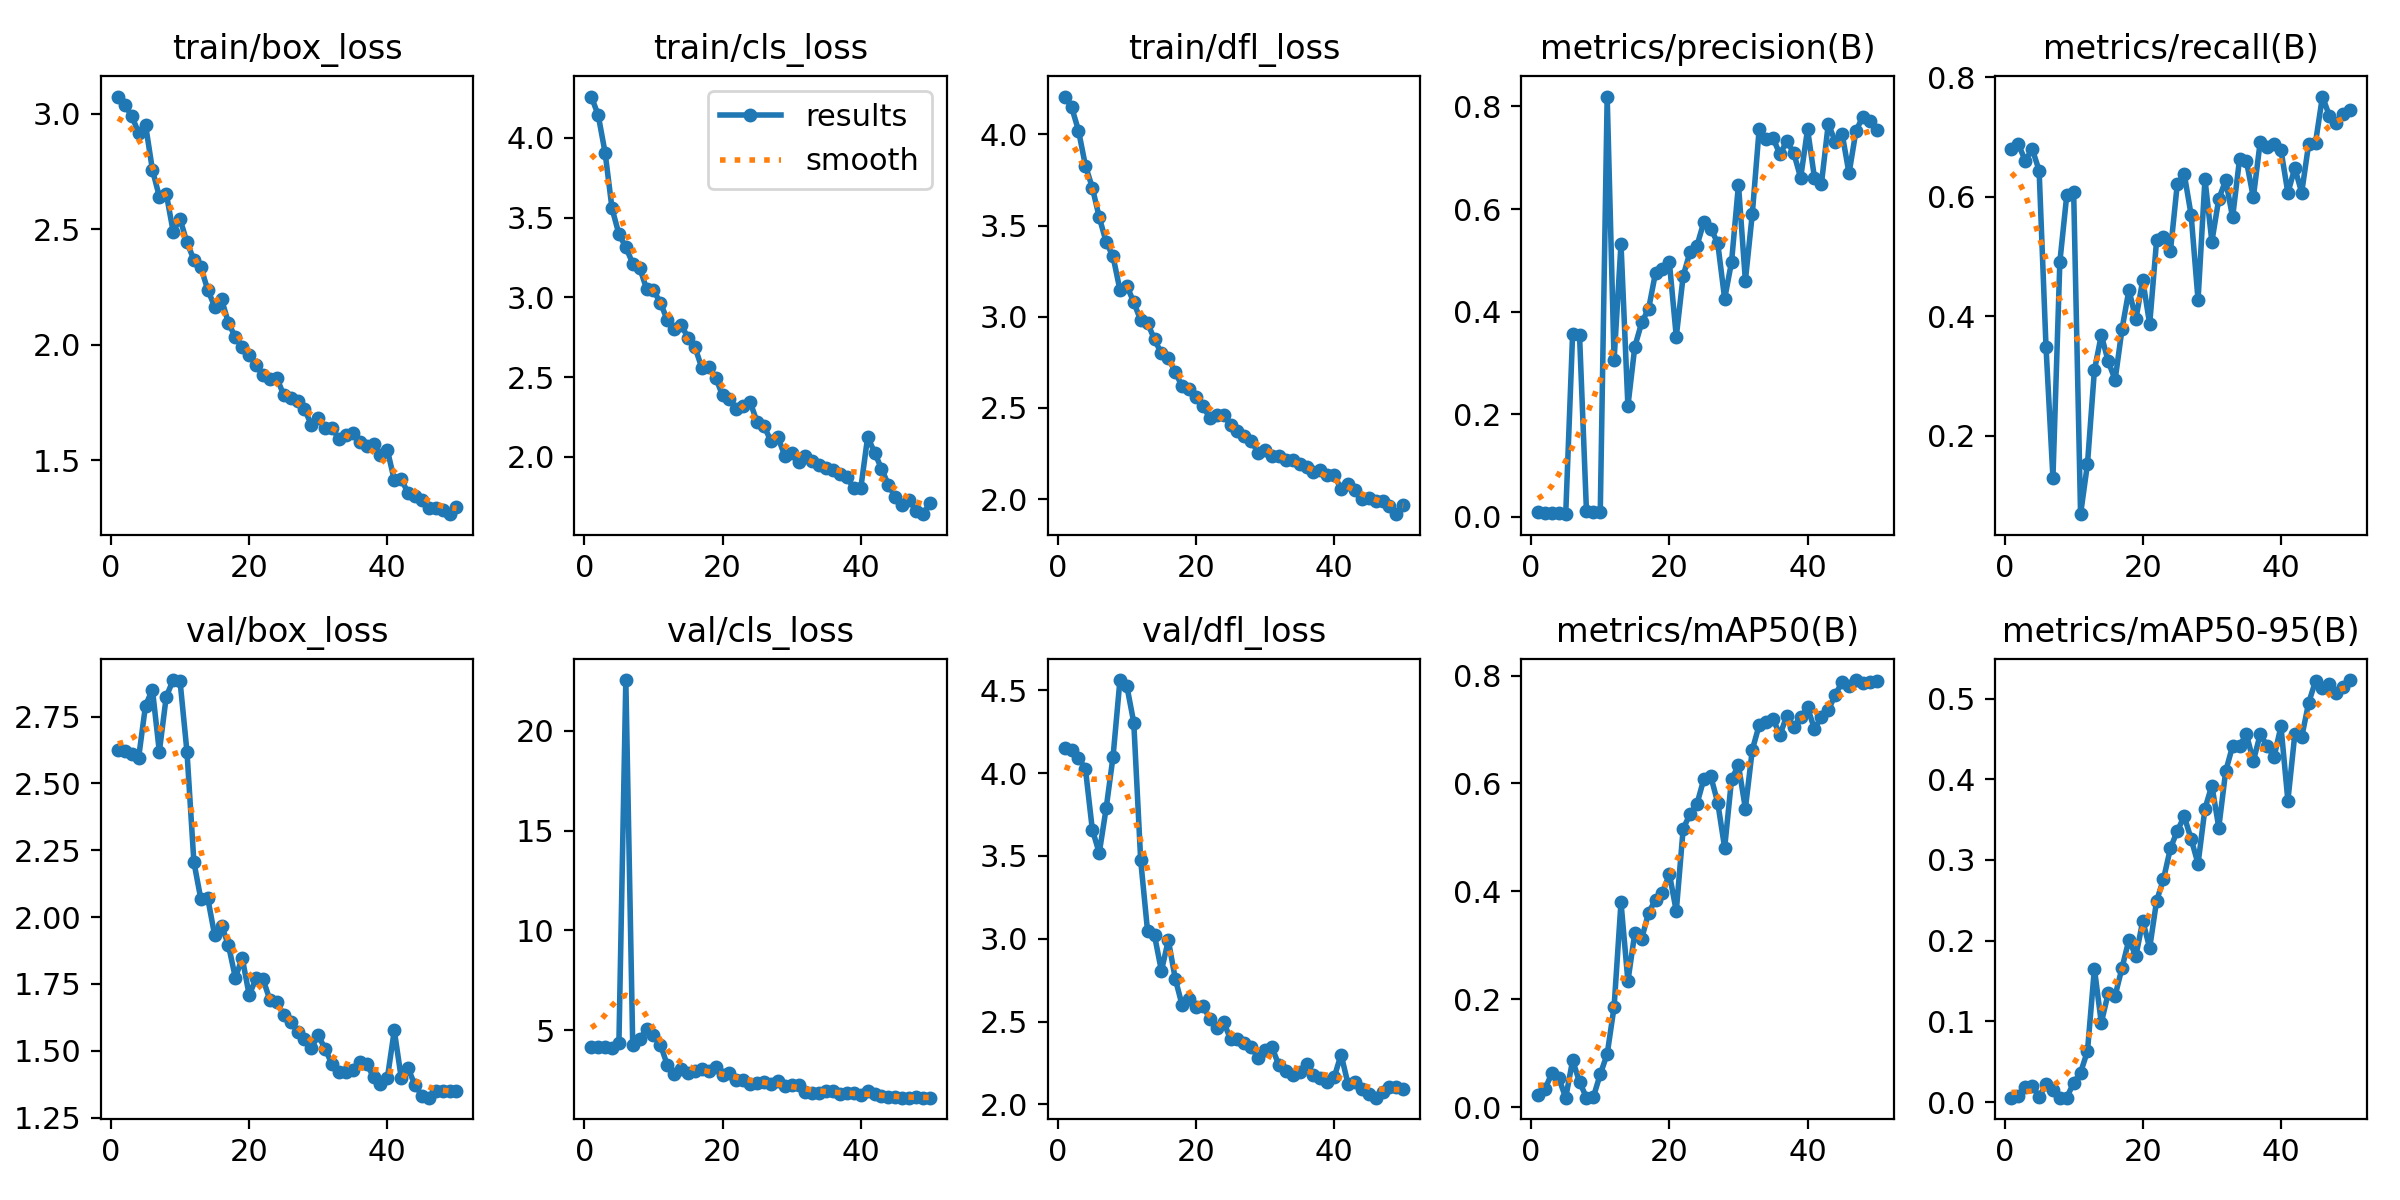

Data behind this chart, as committed beside it:
epoch, time, train/box_loss, train/cls_loss, train/dfl_loss, metrics/precision(B), metrics/recall(B), metrics/mAP50(B), metrics/mAP50-95(B), val/box_loss, val/cls_loss, val/dfl_loss, lr/pg0, lr/pg1, lr/pg2
1, 41.23, 3.075, 4.258, 4.208, 0.00868, 0.6801, 0.02232, 0.00566, 2.626, 4.161, 4.155, 0.0001667, 0.0001667, 0.0001667
2, 77.85, 3.038, 4.142, 4.15, 0.00821, 0.6876, 0.0335, 0.00816, 2.622, 4.157, 4.141, 0.0003376, 0.0003376, 0.0003376
3, 114.6, 2.992, 3.907, 4.021, 0.00706, 0.6604, 0.0631, 0.01907, 2.612, 4.136, 4.091, 0.0005015, 0.0005015, 0.0005015
4, 151.6, 2.918, 3.557, 3.829, 0.00776, 0.6801, 0.05365, 0.02047, 2.596, 4.106, 4.028, 0.0006584, 0.0006584, 0.0006584
5, 196, 2.953, 3.396, 3.709, 0.00496, 0.644, 0.01759, 0.00651, 2.792, 4.349, 3.66, 0.0008082, 0.0008082, 0.0008082
6, 250.8, 2.757, 3.314, 3.546, 0.3571, 0.348, 0.08685, 0.02192, 2.851, 22.55, 3.518, 0.000951, 0.000951, 0.000951
7, 293.3, 2.641, 3.212, 3.411, 0.3544, 0.1296, 0.04663, 0.01449, 2.619, 4.228, 3.787, 0.000979, 0.000979, 0.000979
8, 334.8, 2.655, 3.185, 3.331, 0.01171, 0.4907, 0.01791, 0.00549, 2.825, 4.545, 4.1, 0.000957, 0.000957, 0.000957
9, 380.3, 2.49, 3.054, 3.146, 0.01014, 0.6026, 0.01873, 0.00555, 2.887, 5.045, 4.563, 0.000935, 0.000935, 0.000935
10, 434.2, 2.544, 3.043, 3.169, 0.00872, 0.6077, 0.06114, 0.02403, 2.882, 4.753, 4.526, 0.000913, 0.000913, 0.000913
11, 475.8, 2.443, 2.967, 3.08, 0.8194, 0.06863, 0.0983, 0.03655, 2.618, 4.261, 4.306, 0.000891, 0.000891, 0.000891
12, 516.2, 2.368, 2.857, 2.98, 0.3059, 0.153, 0.1856, 0.06328, 2.206, 3.255, 3.474, 0.000869, 0.000869, 0.000869
13, 557, 2.336, 2.799, 2.965, 0.532, 0.3092, 0.3797, 0.1655, 2.068, 2.808, 3.044, 0.000847, 0.000847, 0.000847
14, 602.8, 2.239, 2.827, 2.876, 0.2158, 0.3685, 0.2336, 0.09823, 2.072, 3.06, 3.021, 0.000825, 0.000825, 0.000825
15, 701.2, 2.166, 2.747, 2.799, 0.3317, 0.3243, 0.3232, 0.1349, 1.933, 2.853, 2.806, 0.000803, 0.000803, 0.000803
16, 789.4, 2.197, 2.689, 2.772, 0.3788, 0.2937, 0.3125, 0.1318, 1.969, 2.944, 2.992, 0.000781, 0.000781, 0.000781
17, 862.7, 2.095, 2.557, 2.697, 0.4056, 0.3787, 0.3608, 0.1664, 1.895, 3.04, 2.759, 0.000759, 0.000759, 0.000759
18, 934.8, 2.032, 2.565, 2.618, 0.476, 0.4443, 0.3846, 0.2012, 1.774, 2.964, 2.598, 0.000737, 0.000737, 0.000737
19, 1007, 1.992, 2.496, 2.602, 0.4835, 0.3951, 0.3968, 0.1808, 1.847, 3.13, 2.636, 0.000715, 0.000715, 0.000715
20, 1129, 1.955, 2.385, 2.557, 0.4965, 0.4607, 0.4325, 0.2245, 1.709, 2.734, 2.589, 0.000693, 0.000693, 0.000693
21, 1224, 1.914, 2.365, 2.509, 0.3511, 0.3865, 0.3633, 0.191, 1.77, 2.835, 2.596, 0.000671, 0.000671, 0.000671
22, 1324, 1.869, 2.301, 2.447, 0.4698, 0.5269, 0.5164, 0.2493, 1.768, 2.512, 2.516, 0.000649, 0.000649, 0.000649
23, 1431, 1.852, 2.32, 2.464, 0.5168, 0.5325, 0.5433, 0.2763, 1.69, 2.515, 2.461, 0.000627, 0.000627, 0.000627
24, 1552, 1.855, 2.342, 2.461, 0.5286, 0.5088, 0.5625, 0.3145, 1.681, 2.277, 2.498, 0.0006051, 0.0006051, 0.0006051
25, 1683, 1.783, 2.218, 2.405, 0.5753, 0.6217, 0.6086, 0.3361, 1.636, 2.364, 2.394, 0.0005831, 0.0005831, 0.0005831
26, 1801, 1.77, 2.193, 2.372, 0.5619, 0.6382, 0.613, 0.354, 1.607, 2.405, 2.395, 0.0005611, 0.0005611, 0.0005611
27, 1918, 1.754, 2.099, 2.344, 0.5334, 0.5694, 0.5644, 0.326, 1.572, 2.28, 2.368, 0.0005391, 0.0005391, 0.0005391
28, 2035, 1.722, 2.124, 2.32, 0.4251, 0.4273, 0.4809, 0.2953, 1.545, 2.447, 2.344, 0.0005171, 0.0005171, 0.0005171
29, 2122, 1.653, 2.007, 2.252, 0.4969, 0.6296, 0.6079, 0.3636, 1.512, 2.205, 2.28, 0.0004951, 0.0004951, 0.0004951
30, 2200, 1.682, 2.021, 2.27, 0.6476, 0.5249, 0.6337, 0.3923, 1.558, 2.237, 2.329, 0.0004731, 0.0004731, 0.0004731
31, 2246, 1.639, 1.966, 2.239, 0.4605, 0.5963, 0.5536, 0.3402, 1.506, 2.239, 2.345, 0.0004511, 0.0004511, 0.0004511
32, 2293, 1.638, 2.006, 2.237, 0.5903, 0.6275, 0.6623, 0.4099, 1.449, 1.912, 2.235, 0.0004291, 0.0004291, 0.0004291
33, 2342, 1.593, 1.975, 2.216, 0.7569, 0.5656, 0.7084, 0.4413, 1.42, 1.856, 2.198, 0.0004071, 0.0004071, 0.0004071
34, 2396, 1.611, 1.947, 2.217, 0.7359, 0.6624, 0.7137, 0.4416, 1.421, 1.824, 2.176, 0.0003851, 0.0003851, 0.0003851
35, 2448, 1.616, 1.929, 2.195, 0.7386, 0.6598, 0.7199, 0.4556, 1.429, 1.919, 2.197, 0.0003631, 0.0003631, 0.0003631
36, 2497, 1.58, 1.918, 2.174, 0.7065, 0.599, 0.6898, 0.4227, 1.456, 1.927, 2.243, 0.0003411, 0.0003411, 0.0003411
37, 2552, 1.564, 1.894, 2.149, 0.7328, 0.6924, 0.7258, 0.4557, 1.451, 1.816, 2.179, 0.0003191, 0.0003191, 0.0003191
38, 2610, 1.57, 1.871, 2.16, 0.7093, 0.684, 0.7042, 0.4412, 1.402, 1.832, 2.157, 0.0002971, 0.0002971, 0.0002971
39, 2665, 1.524, 1.804, 2.13, 0.6609, 0.6881, 0.7229, 0.4278, 1.375, 1.825, 2.137, 0.0002751, 0.0002751, 0.0002751
40, 2725, 1.544, 1.803, 2.135, 0.7556, 0.6781, 0.7409, 0.4655, 1.398, 1.735, 2.163, 0.0002531, 0.0002531, 0.0002531
41, 2785, 1.414, 2.126, 2.053, 0.6607, 0.6065, 0.7007, 0.3735, 1.576, 1.947, 2.301, 0.0002311, 0.0002311, 0.0002311
42, 2844, 1.417, 2.026, 2.085, 0.6486, 0.6481, 0.7239, 0.4555, 1.399, 1.78, 2.124, 0.0002091, 0.0002091, 0.0002091
43, 2902, 1.359, 1.926, 2.048, 0.7664, 0.6071, 0.7353, 0.4522, 1.434, 1.711, 2.137, 0.0001871, 0.0001871, 0.0001871
44, 2957, 1.345, 1.824, 1.999, 0.7315, 0.6878, 0.7649, 0.4945, 1.371, 1.626, 2.09, 0.0001651, 0.0001651, 0.0001651
45, 3013, 1.33, 1.746, 2.008, 0.7469, 0.6907, 0.7875, 0.5218, 1.332, 1.632, 2.064, 0.0001431, 0.0001431, 0.0001431
46, 3070, 1.291, 1.701, 1.988, 0.6695, 0.7678, 0.7814, 0.5136, 1.324, 1.615, 2.04, 0.0001211, 0.0001211, 0.0001211
47, 3124, 1.295, 1.727, 1.992, 0.752, 0.7358, 0.7918, 0.5178, 1.349, 1.614, 2.074, 9.91012e-05, 9.91012e-05, 9.91012e-05
48, 3181, 1.286, 1.663, 1.961, 0.7804, 0.7235, 0.7856, 0.5072, 1.349, 1.621, 2.105, 7.71034e-05, 7.71034e-05, 7.71034e-05
49, 3253, 1.266, 1.641, 1.917, 0.7719, 0.7382, 0.788, 0.5138, 1.35, 1.616, 2.103, 5.51056e-05, 5.51056e-05, 5.51056e-05
50, 3316, 1.296, 1.708, 1.967, 0.755, 0.746, 0.7904, 0.523, 1.348, 1.609, 2.092, 3.31078e-05, 3.31078e-05, 3.31078e-05
